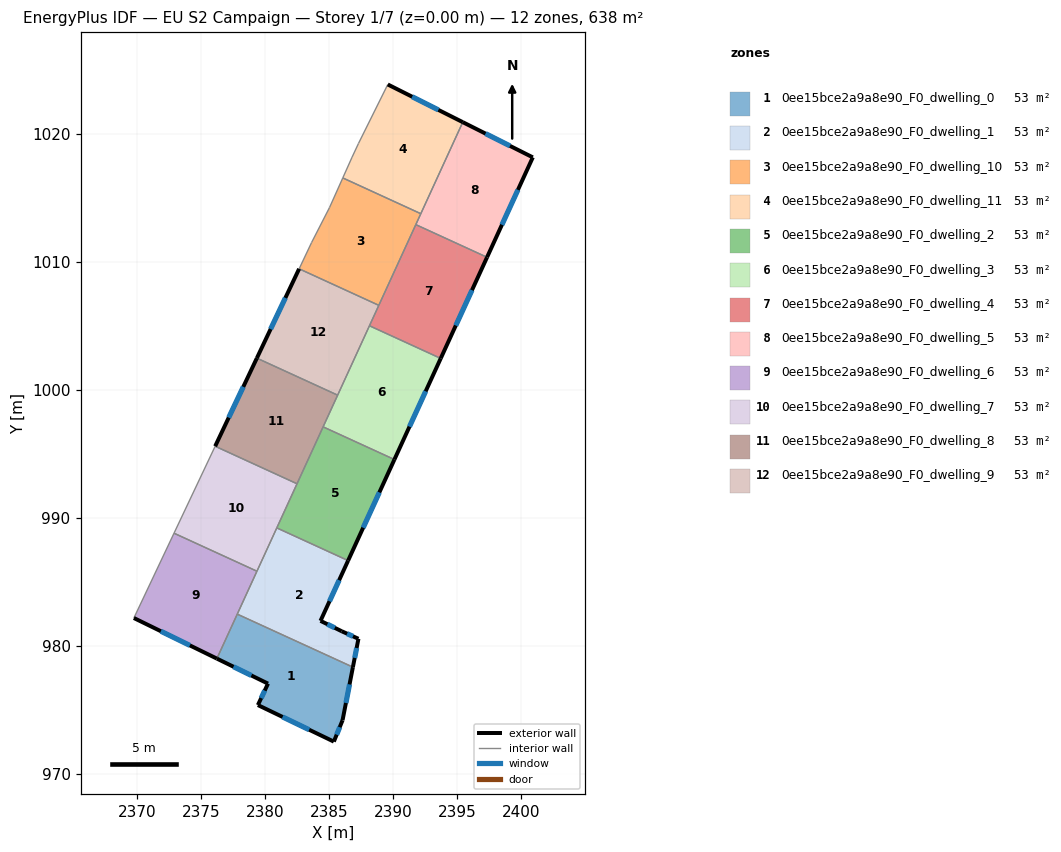
=== STOREY PLAN SPEC (per zone: floor XY polygon, exterior-wall plan segments, windows/doors) ===
zone 1: 0ee15bce2a9a8e90_F0_dwelling_0  (53.1 m²)
  floor: (2386.85, 978.35) (2386.04, 974.20) (2385.36, 972.53) (2379.43, 975.39) (2380.22, 977.06) (2376.23, 979.01) (2377.82, 982.49)
  exterior wall: (2380.22, 977.06) – (2379.43, 975.39)  [1.9 m]
    window: (2379.97, 976.52) – (2379.69, 975.93)  [0.7 m²]
  exterior wall: (2376.23, 979.01) – (2380.22, 977.06)  [4.4 m]
    window: (2377.53, 978.38) – (2378.92, 977.70)  [1.6 m²]
  exterior wall: (2386.04, 974.20) – (2386.85, 978.35)  [4.2 m]
    window: (2386.30, 975.55) – (2386.59, 977.00)  [1.5 m²]
  exterior wall: (2385.36, 972.53) – (2386.04, 974.20)  [1.8 m]
    window: (2385.58, 973.08) – (2385.82, 973.66)  [0.7 m²]
  exterior wall: (2379.43, 975.39) – (2385.36, 972.53)  [6.6 m]
    window: (2381.36, 974.46) – (2383.43, 973.46)  [2.4 m²]
  interior walls: 2
zone 2: 0ee15bce2a9a8e90_F0_dwelling_1  (53.1 m²)
  floor: (2386.47, 986.67) (2384.32, 981.96) (2385.97, 981.15) (2387.28, 980.56) (2386.85, 978.35) (2377.82, 982.49) (2380.91, 989.22)
  exterior wall: (2386.85, 978.35) – (2387.28, 980.56)  [2.3 m]
    window: (2386.99, 979.07) – (2387.14, 979.84)  [0.8 m²]
  exterior wall: (2384.32, 981.96) – (2386.47, 986.67)  [5.2 m]
    window: (2385.02, 983.49) – (2385.77, 985.14)  [1.9 m²]
  exterior wall: (2385.97, 981.15) – (2384.32, 981.96)  [1.8 m]
    window: (2385.43, 981.42) – (2384.86, 981.70)  [0.7 m²]
  exterior wall: (2387.28, 980.56) – (2385.97, 981.15)  [1.4 m]
    window: (2386.85, 980.75) – (2386.40, 980.96)  [0.5 m²]
  interior walls: 4
zone 3: 0ee15bce2a9a8e90_F0_dwelling_10  (53.1 m²)
  floor: (2392.15, 1013.74) (2388.87, 1006.59) (2382.65, 1009.44) (2383.62, 1011.49) (2385.02, 1014.22) (2386.06, 1016.54)
  interior walls: 7
zone 4: 0ee15bce2a9a8e90_F0_dwelling_11  (53.1 m²)
  floor: (2395.43, 1020.89) (2392.15, 1013.74) (2386.06, 1016.54) (2386.78, 1018.15) (2387.28, 1019.22) (2389.57, 1023.83)
  exterior wall: (2395.43, 1020.89) – (2389.57, 1023.83)  [6.6 m]
    window: (2393.52, 1021.85) – (2391.48, 1022.87)  [2.4 m²]
  interior walls: 5
zone 5: 0ee15bce2a9a8e90_F0_dwelling_2  (53.1 m²)
  floor: (2390.09, 994.55) (2386.47, 986.67) (2380.91, 989.22) (2384.52, 997.11)
  exterior wall: (2386.47, 986.67) – (2390.09, 994.55)  [8.7 m]
    window: (2387.65, 989.23) – (2388.91, 991.99)  [3.2 m²]
  interior walls: 4
zone 6: 0ee15bce2a9a8e90_F0_dwelling_3  (53.1 m²)
  floor: (2393.70, 1002.45) (2390.09, 994.55) (2384.52, 997.11) (2388.14, 1005.00)
  exterior wall: (2390.09, 994.55) – (2393.70, 1002.45)  [8.7 m]
    window: (2391.26, 997.12) – (2392.53, 999.88)  [3.2 m²]
  interior walls: 4
zone 7: 0ee15bce2a9a8e90_F0_dwelling_4  (53.1 m²)
  floor: (2397.32, 1010.34) (2393.70, 1002.45) (2388.14, 1005.00) (2391.76, 1012.89)
  exterior wall: (2393.70, 1002.45) – (2397.32, 1010.34)  [8.7 m]
    window: (2394.88, 1005.01) – (2396.14, 1007.77)  [3.2 m²]
  interior walls: 4
zone 8: 0ee15bce2a9a8e90_F0_dwelling_5  (53.1 m²)
  floor: (2400.89, 1018.14) (2397.32, 1010.34) (2391.76, 1012.89) (2395.43, 1020.89)
  exterior wall: (2400.89, 1018.14) – (2395.43, 1020.89)  [6.1 m]
    window: (2399.11, 1019.03) – (2397.20, 1020.00)  [2.2 m²]
  exterior wall: (2397.32, 1010.34) – (2400.89, 1018.14)  [8.6 m]
    window: (2398.48, 1012.88) – (2399.73, 1015.60)  [3.1 m²]
  interior walls: 3
zone 9: 0ee15bce2a9a8e90_F0_dwelling_6  (53.1 m²)
  floor: (2379.36, 985.84) (2376.23, 979.01) (2369.75, 982.18) (2372.89, 988.80)
  exterior wall: (2369.75, 982.18) – (2376.23, 979.01)  [7.2 m]
    window: (2371.86, 981.15) – (2374.12, 980.04)  [2.6 m²]
  interior walls: 4
zone 10: 0ee15bce2a9a8e90_F0_dwelling_7  (53.1 m²)
  floor: (2382.49, 992.66) (2379.36, 985.84) (2372.89, 988.80) (2376.10, 995.59)
  interior walls: 5
zone 11: 0ee15bce2a9a8e90_F0_dwelling_8  (53.1 m²)
  floor: (2385.66, 999.58) (2382.49, 992.66) (2376.10, 995.59) (2379.35, 1002.47)
  exterior wall: (2379.35, 1002.47) – (2376.10, 995.59)  [7.6 m]
    window: (2378.29, 1000.23) – (2377.16, 997.83)  [2.8 m²]
  interior walls: 4
zone 12: 0ee15bce2a9a8e90_F0_dwelling_9  (53.1 m²)
  floor: (2388.87, 1006.59) (2385.66, 999.58) (2379.35, 1002.47) (2382.65, 1009.44)
  exterior wall: (2382.65, 1009.44) – (2379.35, 1002.47)  [7.7 m]
    window: (2381.58, 1007.17) – (2380.43, 1004.74)  [2.8 m²]
  interior walls: 4

=== DERIVED (storey summary) ===
Building: EU S2 Campaign
Storey: 1 of 7  (floor level z = 0.00 m)
Storey gross floor area: 637.6 m²
Zones on this storey: 12
  - 0ee15bce2a9a8e90_F0_dwelling_0: floor 53.1 m²; exterior wall 18.9 m (56.7 m²); 5 window(s) 6.9 m²; WWR 12.2%
  - 0ee15bce2a9a8e90_F0_dwelling_1: floor 53.1 m²; exterior wall 10.7 m (32.1 m²); 4 window(s) 3.9 m²; WWR 12.2%
  - 0ee15bce2a9a8e90_F0_dwelling_10: floor 53.1 m²
  - 0ee15bce2a9a8e90_F0_dwelling_11: floor 53.1 m²; exterior wall 6.6 m (19.7 m²); 1 window(s) 2.4 m²; WWR 12.2%
  - 0ee15bce2a9a8e90_F0_dwelling_2: floor 53.1 m²; exterior wall 8.7 m (26.0 m²); 1 window(s) 3.2 m²; WWR 12.2%
  - 0ee15bce2a9a8e90_F0_dwelling_3: floor 53.1 m²; exterior wall 8.7 m (26.0 m²); 1 window(s) 3.2 m²; WWR 12.2%
  - 0ee15bce2a9a8e90_F0_dwelling_4: floor 53.1 m²; exterior wall 8.7 m (26.1 m²); 1 window(s) 3.2 m²; WWR 12.2%
  - 0ee15bce2a9a8e90_F0_dwelling_5: floor 53.1 m²; exterior wall 14.7 m (44.1 m²); 2 window(s) 5.4 m²; WWR 12.2%
  - 0ee15bce2a9a8e90_F0_dwelling_6: floor 53.1 m²; exterior wall 7.2 m (21.6 m²); 1 window(s) 2.6 m²; WWR 12.2%
  - 0ee15bce2a9a8e90_F0_dwelling_7: floor 53.1 m²
  - 0ee15bce2a9a8e90_F0_dwelling_8: floor 53.1 m²; exterior wall 7.6 m (22.8 m²); 1 window(s) 2.8 m²; WWR 12.2%
  - 0ee15bce2a9a8e90_F0_dwelling_9: floor 53.1 m²; exterior wall 7.7 m (23.1 m²); 1 window(s) 2.8 m²; WWR 12.2%
Zone adjacency (shared interzone walls):
  - 0ee15bce2a9a8e90_F0_dwelling_0 ↔ 0ee15bce2a9a8e90_F0_dwelling_1
  - 0ee15bce2a9a8e90_F0_dwelling_0 ↔ 0ee15bce2a9a8e90_F0_dwelling_6
  - 0ee15bce2a9a8e90_F0_dwelling_1 ↔ 0ee15bce2a9a8e90_F0_dwelling_2
  - 0ee15bce2a9a8e90_F0_dwelling_1 ↔ 0ee15bce2a9a8e90_F0_dwelling_6
  - 0ee15bce2a9a8e90_F0_dwelling_1 ↔ 0ee15bce2a9a8e90_F0_dwelling_7
  - 0ee15bce2a9a8e90_F0_dwelling_10 ↔ 0ee15bce2a9a8e90_F0_dwelling_11
  - 0ee15bce2a9a8e90_F0_dwelling_10 ↔ 0ee15bce2a9a8e90_F0_dwelling_4
  - 0ee15bce2a9a8e90_F0_dwelling_10 ↔ 0ee15bce2a9a8e90_F0_dwelling_5
  - 0ee15bce2a9a8e90_F0_dwelling_10 ↔ 0ee15bce2a9a8e90_F0_dwelling_9
  - 0ee15bce2a9a8e90_F0_dwelling_11 ↔ 0ee15bce2a9a8e90_F0_dwelling_5
  - 0ee15bce2a9a8e90_F0_dwelling_2 ↔ 0ee15bce2a9a8e90_F0_dwelling_3
  - 0ee15bce2a9a8e90_F0_dwelling_2 ↔ 0ee15bce2a9a8e90_F0_dwelling_7
  - 0ee15bce2a9a8e90_F0_dwelling_2 ↔ 0ee15bce2a9a8e90_F0_dwelling_8
  - 0ee15bce2a9a8e90_F0_dwelling_3 ↔ 0ee15bce2a9a8e90_F0_dwelling_4
  - 0ee15bce2a9a8e90_F0_dwelling_3 ↔ 0ee15bce2a9a8e90_F0_dwelling_8
  - 0ee15bce2a9a8e90_F0_dwelling_3 ↔ 0ee15bce2a9a8e90_F0_dwelling_9
  - 0ee15bce2a9a8e90_F0_dwelling_4 ↔ 0ee15bce2a9a8e90_F0_dwelling_5
  - 0ee15bce2a9a8e90_F0_dwelling_4 ↔ 0ee15bce2a9a8e90_F0_dwelling_9
  - 0ee15bce2a9a8e90_F0_dwelling_6 ↔ 0ee15bce2a9a8e90_F0_dwelling_7
  - 0ee15bce2a9a8e90_F0_dwelling_7 ↔ 0ee15bce2a9a8e90_F0_dwelling_8
  - 0ee15bce2a9a8e90_F0_dwelling_8 ↔ 0ee15bce2a9a8e90_F0_dwelling_9